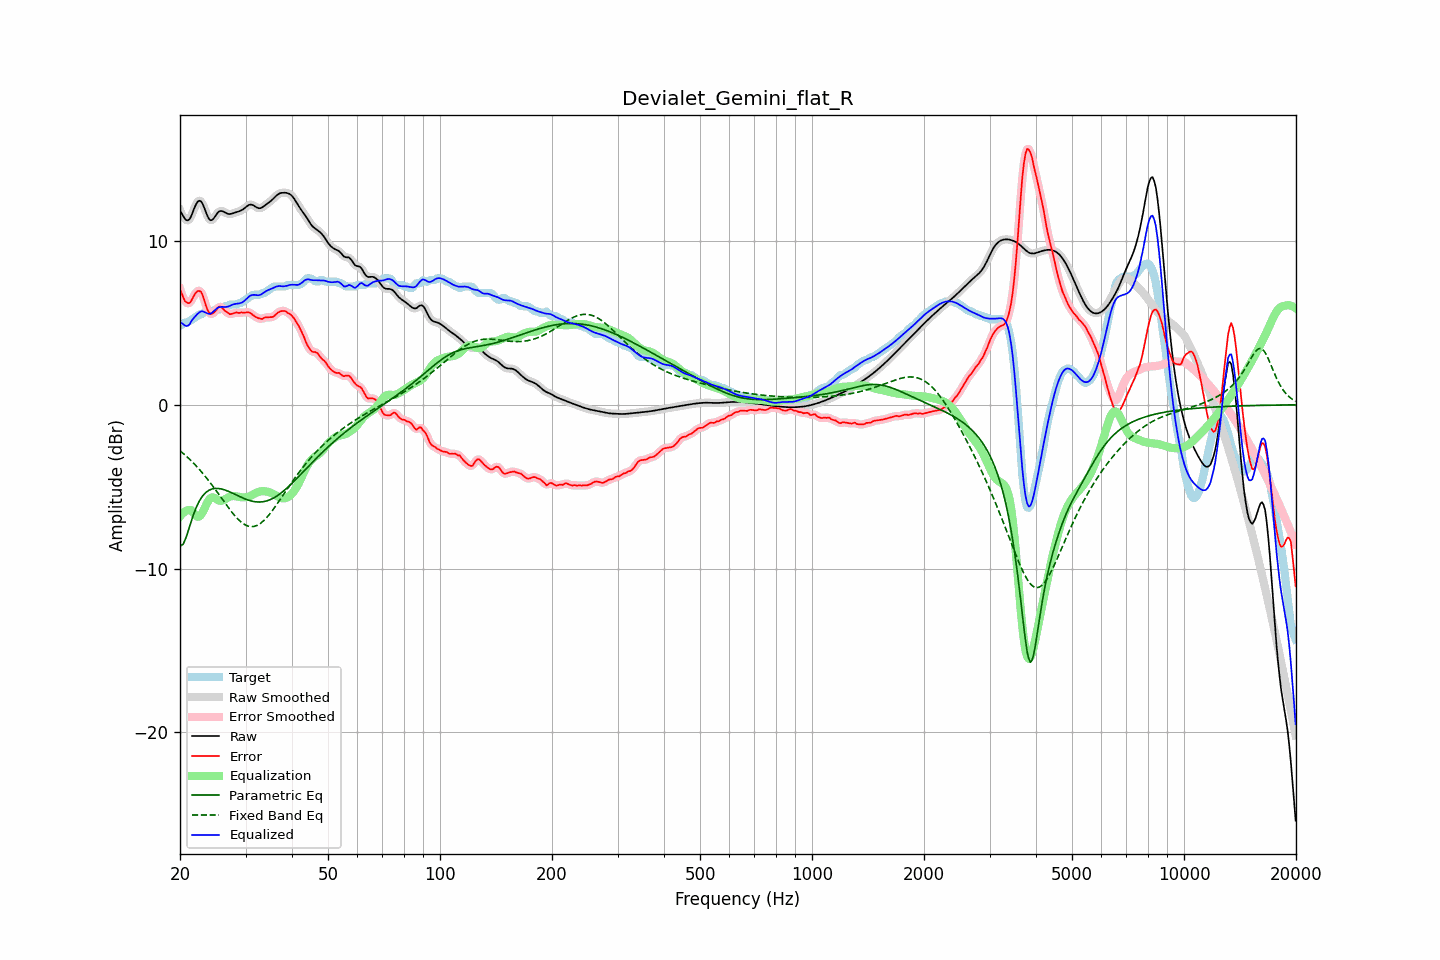

Source data for this figure (header and first rows):
frequency, raw, error, smoothed, error_smoothed, equalization, parametric_eq, fixed_band_eq, equalized_raw, equalized_smoothed, target
20.00, 11.86, 7.05, 11.89, 7.07, -6.82, -8.63, -2.81, 5.05, 5.07, 4.82
20.20, 11.69, 6.82, 11.66, 6.78, -6.70, -8.57, -2.89, 4.99, 4.97, 4.87
20.40, 11.52, 6.57, 11.49, 6.55, -6.60, -8.51, -2.97, 4.92, 4.89, 4.95
20.61, 11.36, 6.34, 11.37, 6.38, -6.52, -8.28, -3.06, 4.84, 4.85, 5.02
20.81, 11.27, 6.25, 11.27, 6.24, -6.46, -8.04, -3.14, 4.81, 4.81, 5.02
21.02, 11.26, 6.20, 11.26, 6.19, -6.43, -7.73, -3.23, 4.83, 4.83, 5.06
21.23, 11.33, 6.21, 11.35, 6.24, -6.41, -7.42, -3.32, 4.92, 4.94, 5.12
21.44, 11.52, 6.34, 11.53, 6.35, -6.42, -7.11, -3.42, 5.10, 5.11, 5.18
21.66, 11.77, 6.54, 11.77, 6.53, -6.55, -6.81, -3.52, 5.23, 5.22, 5.24
21.87, 12.03, 6.72, 12.02, 6.71, -6.68, -6.55, -3.62, 5.35, 5.34, 5.31
22.09, 12.24, 6.86, 12.24, 6.85, -6.78, -6.29, -3.72, 5.45, 5.46, 5.38
22.31, 12.40, 6.94, 12.39, 6.94, -6.84, -6.08, -3.83, 5.56, 5.55, 5.45
22.54, 12.46, 6.94, 12.45, 6.96, -6.82, -5.88, -3.94, 5.64, 5.64, 5.52
22.76, 12.42, 6.91, 12.41, 6.88, -6.73, -5.72, -4.05, 5.70, 5.69, 5.52
22.99, 12.28, 6.72, 12.27, 6.69, -6.57, -5.57, -4.17, 5.71, 5.70, 5.56
23.22, 12.05, 6.42, 12.05, 6.42, -6.37, -5.46, -4.28, 5.67, 5.67, 5.62
23.45, 11.79, 6.09, 11.79, 6.11, -6.16, -5.36, -4.40, 5.62, 5.63, 5.70
23.69, 11.54, 5.83, 11.54, 5.83, -5.96, -5.28, -4.53, 5.58, 5.58, 5.72
23.92, 11.35, 5.63, 11.36, 5.64, -5.80, -5.22, -4.65, 5.55, 5.56, 5.72
24.16, 11.26, 5.54, 11.27, 5.56, -5.70, -5.17, -4.78, 5.56, 5.58, 5.72
24.40, 11.28, 5.56, 11.29, 5.56, -5.66, -5.14, -4.91, 5.63, 5.63, 5.72
24.65, 11.38, 5.63, 11.38, 5.62, -5.67, -5.12, -5.04, 5.72, 5.72, 5.75
24.89, 11.53, 5.71, 11.52, 5.73, -5.72, -5.10, -5.18, 5.81, 5.81, 5.82
25.14, 11.66, 5.85, 11.66, 5.85, -5.78, -5.10, -5.31, 5.89, 5.89, 5.82
25.39, 11.79, 5.97, 11.77, 5.95, -5.83, -5.11, -5.45, 5.96, 5.94, 5.82
25.65, 11.82, 6.00, 11.82, 5.98, -5.86, -5.13, -5.58, 5.97, 5.97, 5.83
25.91, 11.83, 5.94, 11.83, 5.93, -5.85, -5.14, -5.72, 5.98, 5.97, 5.89
26.16, 11.79, 5.84, 11.79, 5.84, -5.82, -5.17, -5.86, 5.97, 5.97, 5.96
26.43, 11.74, 5.72, 11.74, 5.75, -5.77, -5.20, -6.00, 5.97, 5.97, 6.02
26.69, 11.69, 5.67, 11.69, 5.65, -5.71, -5.24, -6.13, 5.98, 5.98, 6.02
26.96, 11.65, 5.59, 11.66, 5.59, -5.65, -5.28, -6.26, 6.00, 6.00, 6.06
27.23, 11.64, 5.53, 11.65, 5.55, -5.61, -5.32, -6.39, 6.04, 6.04, 6.12
27.50, 11.66, 5.54, 11.66, 5.54, -5.58, -5.36, -6.52, 6.08, 6.08, 6.12
27.77, 11.69, 5.57, 11.69, 5.57, -5.57, -5.41, -6.64, 6.12, 6.12, 6.12
28.05, 11.72, 5.61, 11.72, 5.61, -5.57, -5.45, -6.76, 6.15, 6.15, 6.12
28.33, 11.76, 5.64, 11.75, 5.62, -5.59, -5.50, -6.87, 6.17, 6.17, 6.12
28.62, 11.79, 5.62, 11.79, 5.63, -5.61, -5.55, -6.98, 6.18, 6.18, 6.17
28.90, 11.82, 5.60, 11.82, 5.62, -5.62, -5.59, -7.07, 6.19, 6.20, 6.22
29.19, 11.86, 5.65, 11.86, 5.62, -5.64, -5.64, -7.16, 6.22, 6.22, 6.22
29.48, 11.91, 5.63, 11.92, 5.63, -5.65, -5.68, -7.23, 6.26, 6.27, 6.29
29.78, 11.99, 5.63, 11.99, 5.64, -5.65, -5.73, -7.30, 6.34, 6.34, 6.36
30.08, 12.07, 5.63, 12.07, 5.64, -5.64, -5.76, -7.35, 6.43, 6.43, 6.43
30.38, 12.14, 5.65, 12.14, 5.65, -5.62, -5.80, -7.39, 6.52, 6.52, 6.49
30.68, 12.20, 5.64, 12.20, 5.63, -5.59, -5.83, -7.42, 6.61, 6.61, 6.56
30.99, 12.22, 5.59, 12.22, 5.58, -5.55, -5.86, -7.44, 6.67, 6.67, 6.63
31.30, 12.20, 5.51, 12.20, 5.51, -5.50, -5.89, -7.43, 6.70, 6.70, 6.70
31.61, 12.16, 5.44, 12.15, 5.44, -5.44, -5.91, -7.43, 6.71, 6.71, 6.72
31.93, 12.09, 5.37, 12.09, 5.37, -5.39, -5.92, -7.40, 6.70, 6.70, 6.72
32.24, 12.03, 5.32, 12.03, 5.32, -5.34, -5.93, -7.36, 6.69, 6.69, 6.72
32.57, 12.00, 5.28, 12.00, 5.27, -5.31, -5.93, -7.30, 6.69, 6.69, 6.72
32.89, 12.00, 5.26, 12.01, 5.25, -5.29, -5.93, -7.24, 6.72, 6.72, 6.74
33.22, 12.05, 5.23, 12.05, 5.26, -5.28, -5.92, -7.16, 6.77, 6.77, 6.82
33.55, 12.11, 5.29, 12.11, 5.29, -5.27, -5.91, -7.08, 6.84, 6.84, 6.82
33.89, 12.19, 5.33, 12.18, 5.31, -5.28, -5.89, -6.98, 6.91, 6.90, 6.85
34.23, 12.26, 5.34, 12.26, 5.34, -5.30, -5.86, -6.88, 6.96, 6.96, 6.92
34.57, 12.33, 5.34, 12.33, 5.34, -5.32, -5.83, -6.76, 7.01, 7.01, 6.99
34.92, 12.40, 5.34, 12.40, 5.34, -5.35, -5.79, -6.64, 7.05, 7.05, 7.06
35.27, 12.48, 5.35, 12.49, 5.35, -5.39, -5.75, -6.51, 7.09, 7.09, 7.13
35.62, 12.58, 5.38, 12.58, 5.39, -5.44, -5.70, -6.38, 7.13, 7.14, 7.20
35.97, 12.68, 5.46, 12.68, 5.46, -5.49, -5.64, -6.25, 7.18, 7.18, 7.22
... 635 more rows
